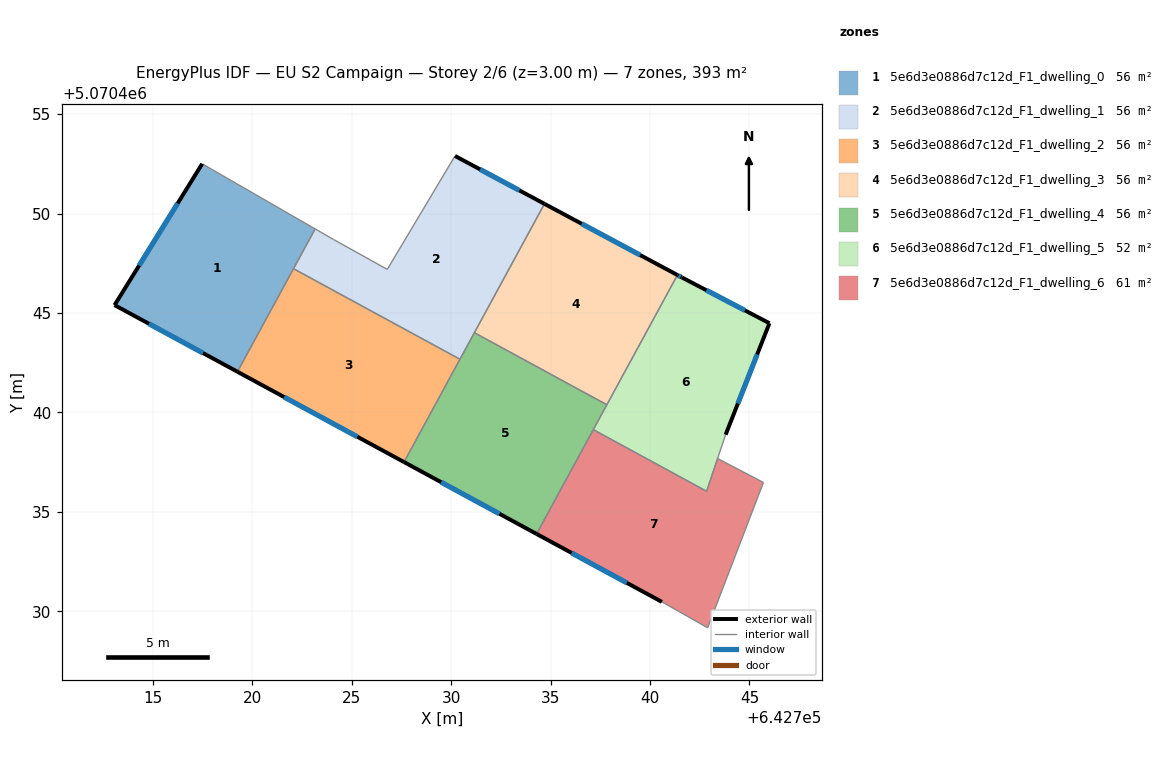
=== STOREY PLAN SPEC (per zone: floor XY polygon, exterior-wall plan segments, windows/doors) ===
zone 1: 5e6d3e0886d7c12d_F1_dwelling_0  (56.1 m²)
  floor: (642723.17, 5070449.23) (642719.26, 5070442.05) (642713.08, 5070445.40) (642717.49, 5070452.50)
  exterior wall: (642713.08, 5070445.40) – (642719.26, 5070442.05)  [7.0 m]
    window: (642714.81, 5070444.46) – (642717.53, 5070442.99)  [4.1 m²]
  exterior wall: (642717.49, 5070452.50) – (642713.08, 5070445.40)  [8.4 m]
    window: (642716.25, 5070450.51) – (642714.32, 5070447.39)  [4.8 m²]
  interior walls: 3
zone 2: 5e6d3e0886d7c12d_F1_dwelling_1  (56.1 m²)
  floor: (642734.70, 5070450.49) (642730.45, 5070442.68) (642722.08, 5070447.23) (642723.17, 5070449.23) (642724.09, 5070448.70) (642726.79, 5070447.20) (642730.20, 5070452.90)
  exterior wall: (642734.70, 5070450.49) – (642730.20, 5070452.90)  [5.1 m]
    window: (642733.44, 5070451.16) – (642731.46, 5070452.22)  [3.0 m²]
  interior walls: 7
zone 3: 5e6d3e0886d7c12d_F1_dwelling_2  (56.1 m²)
  floor: (642730.45, 5070442.68) (642727.64, 5070437.51) (642719.26, 5070442.05) (642722.08, 5070447.23)
  exterior wall: (642719.26, 5070442.05) – (642727.64, 5070437.51)  [9.5 m]
    window: (642721.61, 5070440.78) – (642725.29, 5070438.78)  [5.5 m²]
  interior walls: 3
zone 4: 5e6d3e0886d7c12d_F1_dwelling_3  (56.1 m²)
  floor: (642741.38, 5070446.91) (642737.83, 5070440.39) (642731.17, 5070444.01) (642734.70, 5070450.49)
  exterior wall: (642741.38, 5070446.91) – (642734.70, 5070450.49)  [7.6 m]
    window: (642739.51, 5070447.91) – (642736.57, 5070449.49)  [4.4 m²]
  interior walls: 3
zone 5: 5e6d3e0886d7c12d_F1_dwelling_4  (56.1 m²)
  floor: (642737.83, 5070440.39) (642734.30, 5070433.89) (642727.64, 5070437.51) (642731.17, 5070444.01)
  exterior wall: (642727.64, 5070437.51) – (642734.30, 5070433.89)  [7.6 m]
    window: (642729.50, 5070436.50) – (642732.43, 5070434.91)  [4.4 m²]
  interior walls: 5
zone 6: 5e6d3e0886d7c12d_F1_dwelling_5  (51.6 m²)
  floor: (642746.01, 5070444.49) (642743.80, 5070438.88) (642743.40, 5070437.69) (642742.85, 5070436.04) (642737.15, 5070439.14) (642741.38, 5070446.91) (642741.60, 5070446.79)
  exterior wall: (642741.60, 5070446.79) – (642741.38, 5070446.91)  [0.3 m]
    window: (642741.54, 5070446.82) – (642741.44, 5070446.88)  [0.1 m²]
  exterior wall: (642746.01, 5070444.49) – (642741.60, 5070446.79)  [5.0 m]
    window: (642744.77, 5070445.13) – (642742.84, 5070446.15)  [2.9 m²]
  exterior wall: (642743.80, 5070438.88) – (642746.01, 5070444.49)  [6.0 m]
    window: (642744.42, 5070440.45) – (642745.39, 5070442.92)  [3.5 m²]
  interior walls: 5
zone 7: 5e6d3e0886d7c12d_F1_dwelling_6  (60.6 m²)
  floor: (642745.70, 5070436.48) (642742.90, 5070429.18) (642740.60, 5070430.48) (642734.30, 5070433.89) (642737.15, 5070439.14) (642742.85, 5070436.04) (642743.41, 5070437.69)
  exterior wall: (642734.30, 5070433.89) – (642740.60, 5070430.48)  [7.2 m]
    window: (642736.07, 5070432.94) – (642738.83, 5070431.44)  [4.2 m²]
  interior walls: 6

=== DERIVED (storey summary) ===
Building: EU S2 Campaign
Storey: 2 of 6  (floor level z = 3.00 m)
Storey gross floor area: 392.7 m²
Zones on this storey: 7
  - 5e6d3e0886d7c12d_F1_dwelling_0: floor 56.1 m²; exterior wall 15.4 m (46.2 m²); 2 window(s) 8.9 m²; WWR 19.3%
  - 5e6d3e0886d7c12d_F1_dwelling_1: floor 56.1 m²; exterior wall 5.1 m (15.3 m²); 1 window(s) 3.0 m²; WWR 19.3%
  - 5e6d3e0886d7c12d_F1_dwelling_2: floor 56.1 m²; exterior wall 9.5 m (28.6 m²); 1 window(s) 5.5 m²; WWR 19.3%
  - 5e6d3e0886d7c12d_F1_dwelling_3: floor 56.1 m²; exterior wall 7.6 m (22.7 m²); 1 window(s) 4.4 m²; WWR 19.3%
  - 5e6d3e0886d7c12d_F1_dwelling_4: floor 56.1 m²; exterior wall 7.6 m (22.7 m²); 1 window(s) 4.4 m²; WWR 19.3%
  - 5e6d3e0886d7c12d_F1_dwelling_5: floor 51.6 m²; exterior wall 11.2 m (33.7 m²); 3 window(s) 6.5 m²; WWR 19.3%
  - 5e6d3e0886d7c12d_F1_dwelling_6: floor 60.6 m²; exterior wall 7.2 m (21.5 m²); 1 window(s) 4.2 m²; WWR 19.3%
Zone adjacency (shared interzone walls):
  - 5e6d3e0886d7c12d_F1_dwelling_0 ↔ 5e6d3e0886d7c12d_F1_dwelling_1
  - 5e6d3e0886d7c12d_F1_dwelling_0 ↔ 5e6d3e0886d7c12d_F1_dwelling_2
  - 5e6d3e0886d7c12d_F1_dwelling_1 ↔ 5e6d3e0886d7c12d_F1_dwelling_2
  - 5e6d3e0886d7c12d_F1_dwelling_1 ↔ 5e6d3e0886d7c12d_F1_dwelling_3
  - 5e6d3e0886d7c12d_F1_dwelling_1 ↔ 5e6d3e0886d7c12d_F1_dwelling_4
  - 5e6d3e0886d7c12d_F1_dwelling_2 ↔ 5e6d3e0886d7c12d_F1_dwelling_4
  - 5e6d3e0886d7c12d_F1_dwelling_3 ↔ 5e6d3e0886d7c12d_F1_dwelling_4
  - 5e6d3e0886d7c12d_F1_dwelling_3 ↔ 5e6d3e0886d7c12d_F1_dwelling_5
  - 5e6d3e0886d7c12d_F1_dwelling_4 ↔ 5e6d3e0886d7c12d_F1_dwelling_5
  - 5e6d3e0886d7c12d_F1_dwelling_4 ↔ 5e6d3e0886d7c12d_F1_dwelling_6
  - 5e6d3e0886d7c12d_F1_dwelling_5 ↔ 5e6d3e0886d7c12d_F1_dwelling_6